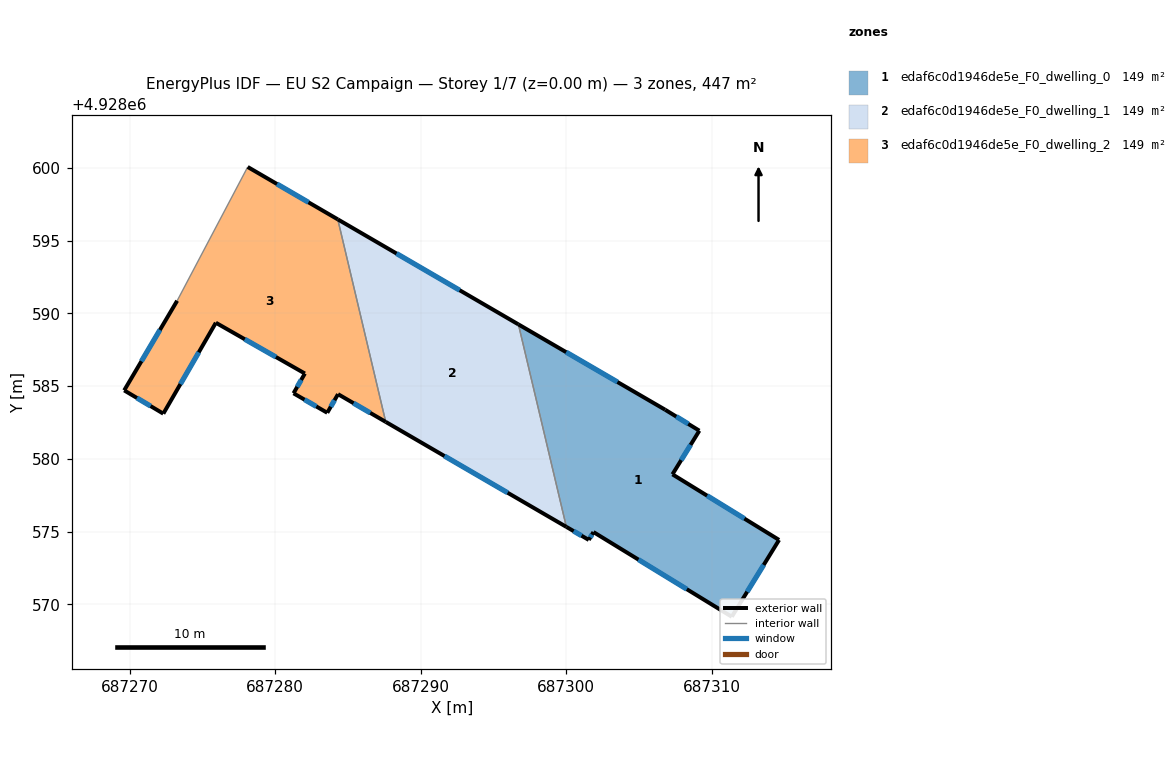
=== STOREY PLAN SPEC (per zone: floor XY polygon, exterior-wall plan segments, windows/doors) ===
zone 1: edaf6c0d1946de5e_F0_dwelling_0  (149.1 m²)
  floor: (687309.16, 4928581.93) (687307.31, 4928578.93) (687314.64, 4928574.42) (687311.39, 4928569.14) (687301.88, 4928574.96) (687301.56, 4928574.42) (687300.02, 4928575.32) (687296.72, 4928589.24) (687306.81, 4928583.37)
  exterior wall: (687311.39, 4928569.14) – (687314.64, 4928574.42)  [6.2 m]
    window: (687312.45, 4928570.86) – (687313.58, 4928572.71)  [2.3 m²]
  exterior wall: (687301.88, 4928574.96) – (687311.39, 4928569.14)  [11.2 m]
    window: (687304.97, 4928573.07) – (687308.30, 4928571.04)  [4.1 m²]
  exterior wall: (687301.56, 4928574.42) – (687301.88, 4928574.96)  [0.6 m]
    window: (687301.66, 4928574.60) – (687301.77, 4928574.79)  [0.2 m²]
  exterior wall: (687300.02, 4928575.32) – (687301.56, 4928574.42)  [1.8 m]
    window: (687300.52, 4928575.03) – (687301.06, 4928574.71)  [0.7 m²]
  exterior wall: (687306.81, 4928583.37) – (687296.72, 4928589.24)  [11.7 m]
    window: (687303.53, 4928585.28) – (687300.00, 4928587.33)  [4.3 m²]
  exterior wall: (687309.16, 4928581.93) – (687306.81, 4928583.37)  [2.8 m]
    window: (687308.39, 4928582.40) – (687307.57, 4928582.90)  [1.0 m²]
  exterior wall: (687307.31, 4928578.93) – (687309.16, 4928581.93)  [3.5 m]
    window: (687307.91, 4928579.91) – (687308.56, 4928580.96)  [1.3 m²]
  exterior wall: (687314.64, 4928574.42) – (687307.31, 4928578.93)  [8.6 m]
    window: (687312.26, 4928575.89) – (687309.69, 4928577.47)  [3.2 m²]
  interior walls: 1
zone 2: edaf6c0d1946de5e_F0_dwelling_1  (149.1 m²)
  floor: (687296.72, 4928589.24) (687300.02, 4928575.32) (687287.60, 4928582.54) (687284.30, 4928596.46)
  exterior wall: (687287.60, 4928582.54) – (687300.02, 4928575.32)  [14.4 m]
    window: (687291.64, 4928580.19) – (687295.98, 4928577.67)  [5.3 m²]
  exterior wall: (687296.72, 4928589.24) – (687284.30, 4928596.46)  [14.4 m]
    window: (687292.68, 4928591.59) – (687288.34, 4928594.11)  [5.3 m²]
  interior walls: 2
zone 3: edaf6c0d1946de5e_F0_dwelling_2  (149.1 m²)
  floor: (687284.30, 4928596.46) (687287.60, 4928582.54) (687284.32, 4928584.44) (687283.58, 4928583.16) (687281.26, 4928584.50) (687282.04, 4928585.86) (687275.92, 4928589.35) (687272.31, 4928583.10) (687269.62, 4928584.70) (687273.26, 4928590.86) (687278.11, 4928600.06)
  exterior wall: (687282.04, 4928585.86) – (687281.26, 4928584.50)  [1.6 m]
    window: (687281.79, 4928585.42) – (687281.51, 4928584.95)  [0.6 m²]
  exterior wall: (687275.92, 4928589.35) – (687282.04, 4928585.86)  [7.0 m]
    window: (687277.91, 4928588.22) – (687280.05, 4928587.00)  [2.6 m²]
  exterior wall: (687272.31, 4928583.10) – (687275.92, 4928589.35)  [7.2 m]
    window: (687273.48, 4928585.14) – (687274.75, 4928587.32)  [2.6 m²]
  exterior wall: (687269.62, 4928584.70) – (687272.31, 4928583.10)  [3.1 m]
    window: (687270.49, 4928584.18) – (687271.44, 4928583.62)  [1.1 m²]
  exterior wall: (687273.26, 4928590.86) – (687269.62, 4928584.70)  [7.2 m]
    window: (687272.08, 4928588.86) – (687270.80, 4928586.71)  [2.6 m²]
  exterior wall: (687284.30, 4928596.46) – (687278.11, 4928600.06)  [7.2 m]
    window: (687282.29, 4928597.63) – (687280.12, 4928598.89)  [2.6 m²]
  exterior wall: (687284.32, 4928584.44) – (687287.60, 4928582.54)  [3.8 m]
    window: (687285.39, 4928583.82) – (687286.53, 4928583.16)  [1.4 m²]
  exterior wall: (687283.58, 4928583.16) – (687284.32, 4928584.44)  [1.5 m]
    window: (687283.82, 4928583.58) – (687284.08, 4928584.03)  [0.5 m²]
  exterior wall: (687281.26, 4928584.50) – (687283.58, 4928583.16)  [2.7 m]
    window: (687282.01, 4928584.07) – (687282.83, 4928583.60)  [1.0 m²]
  interior walls: 2

=== DERIVED (storey summary) ===
Building: EU S2 Campaign
Storey: 1 of 7  (floor level z = 0.00 m)
Storey gross floor area: 447.2 m²
Zones on this storey: 3
  - edaf6c0d1946de5e_F0_dwelling_0: floor 149.1 m²; exterior wall 46.3 m (139.0 m²); 8 window(s) 17.0 m²; WWR 12.2%
  - edaf6c0d1946de5e_F0_dwelling_1: floor 149.1 m²; exterior wall 28.7 m (86.2 m²); 2 window(s) 10.5 m²; WWR 12.2%
  - edaf6c0d1946de5e_F0_dwelling_2: floor 149.1 m²; exterior wall 41.2 m (123.7 m²); 9 window(s) 15.1 m²; WWR 12.2%
Zone adjacency (shared interzone walls):
  - edaf6c0d1946de5e_F0_dwelling_0 ↔ edaf6c0d1946de5e_F0_dwelling_1
  - edaf6c0d1946de5e_F0_dwelling_1 ↔ edaf6c0d1946de5e_F0_dwelling_2